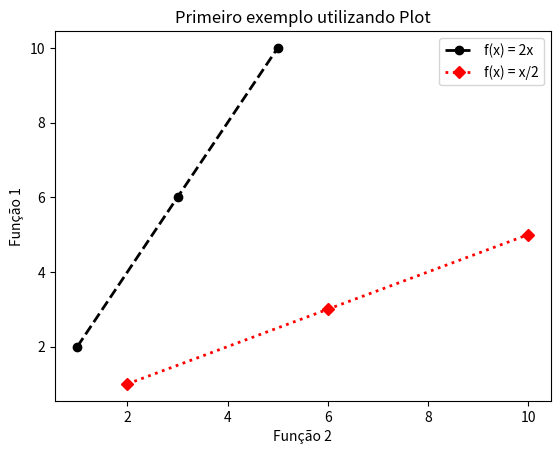

This figure's Python source:
import matplotlib.pyplot as plt

# Definindo variáveis
x = [1, 3, 5]
y = [2, 6, 10]

# Criando um gráfico e atribuindo etiquetas
plt.plot(x, y, linewidth=2, linestyle='--', marker='o', label='f(x) = 2x', color='black')
plt.plot(y, x, linewidth=2, linestyle=':', marker='D', label='f(x) = x/2', color='red')

# Atribuindo um título ao gráfico
plt.title('Primeiro exemplo utilizando Plot')
plt.xlabel('Função 2')
plt.ylabel('Função 1')

# Aplicando legenda
plt.legend()

# Exibindo o gráfico gerado
plt.show()
